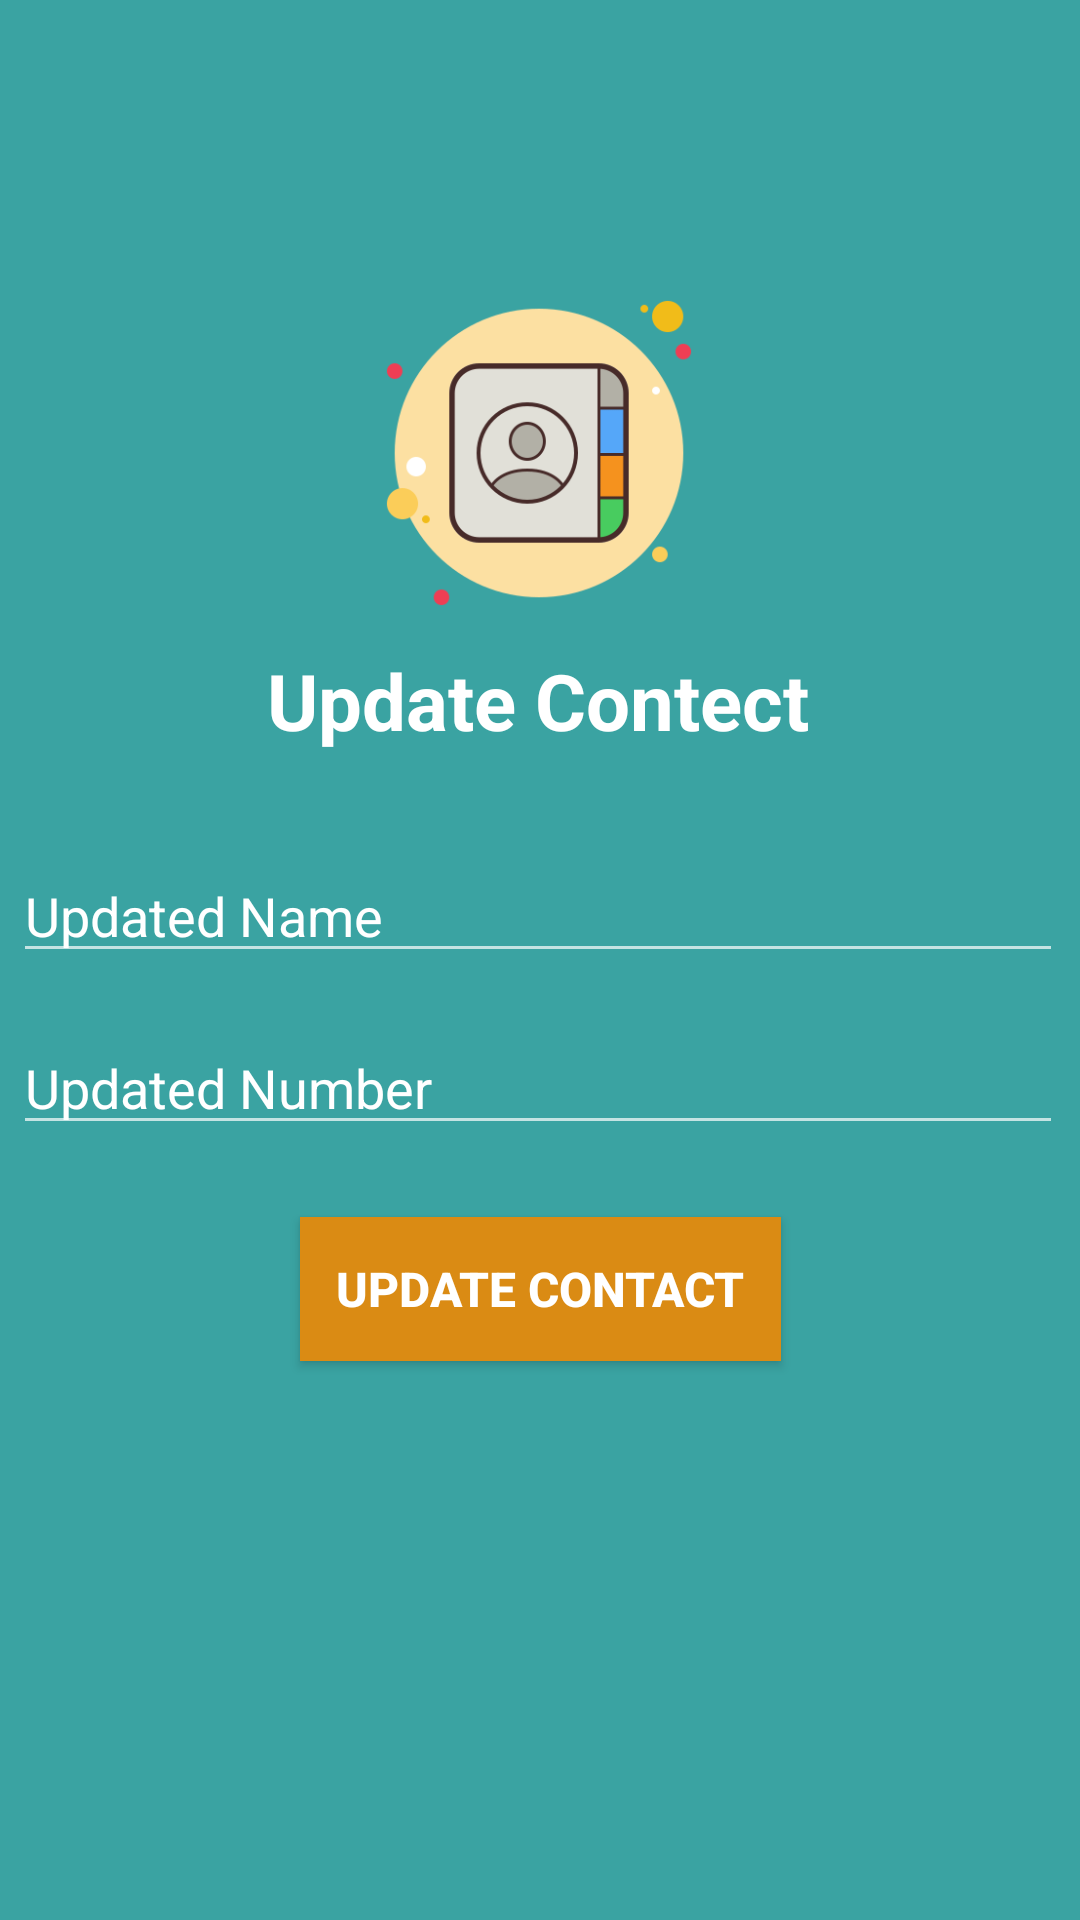

This screen was rendered from an Android layout file. Write that file and the resources it references.
<!-- AndroidManifest.xml: application theme Theme.AppCompat.NoActionBar -->
<!-- res/layout/activity_update_window.xml -->
<?xml version="1.0" encoding="utf-8"?>
<androidx.constraintlayout.widget.ConstraintLayout xmlns:android="http://schemas.android.com/apk/res/android"
    xmlns:app="http://schemas.android.com/apk/res-auto"
    xmlns:tools="http://schemas.android.com/tools"
    android:layout_width="match_parent"
    android:layout_height="match_parent"
    android:background="#3AA3A2"
    tools:context=".UpdateWindow">

    <ImageView
        android:id="@+id/display_character_imageView"
        android:layout_width="130dp"
        android:layout_height="130dp"
        android:layout_gravity="center"
        android:contentDescription="Select Character"
        android:src="@drawable/logo"
        app:layout_constraintBottom_toTopOf="@+id/updatetxt"
        app:layout_constraintEnd_toEndOf="parent"
        app:layout_constraintHorizontal_bias="0.498"
        app:layout_constraintStart_toStartOf="parent"
        app:layout_constraintTop_toTopOf="parent"
        app:layout_constraintVertical_bias="1.0" />

    <TextView
        android:id="@+id/updatetxt"
        android:layout_width="wrap_content"
        android:layout_height="wrap_content"
        android:layout_marginTop="216dp"
        android:text="Update Contect"
        android:textColor="@color/white"
        android:textSize="26dp"
        android:textStyle="bold"
        app:layout_constraintEnd_toEndOf="parent"
        app:layout_constraintHorizontal_bias="0.497"
        app:layout_constraintStart_toStartOf="parent"
        app:layout_constraintTop_toTopOf="parent" />

    <EditText
        android:id="@+id/update_title"
        android:layout_width="350dp"
        android:layout_height="wrap_content"
        android:layout_marginTop="32dp"
        android:ems="10"
        android:hint="Updated Name"
        android:textColorHint="@color/white"
        android:textColor="@color/black"
        android:inputType="textPersonName"
        app:layout_constraintEnd_toEndOf="@+id/updatetxt"
        app:layout_constraintStart_toStartOf="@+id/updatetxt"
        app:layout_constraintTop_toBottomOf="@+id/updatetxt" />

    <EditText
        android:id="@+id/update_desc"
        android:layout_width="350dp"
        android:layout_height="wrap_content"
        android:layout_marginTop="16dp"
        android:ems="10"
        android:textColor="@color/black"
        android:hint="Updated Number"
        android:textColorHint="@color/white"
        android:inputType="textPersonName"
        app:layout_constraintEnd_toEndOf="@+id/update_title"
        app:layout_constraintStart_toStartOf="@+id/update_title"
        app:layout_constraintTop_toBottomOf="@+id/update_title" />

    <Button

        android:id="@+id/updatebtn_popup"
        android:layout_width="wrap_content"
        android:layout_height="wrap_content"
        android:layout_marginTop="24dp"
        android:text="Update Contact"
        android:background="#FCDC8B13"
        android:textColor="@color/white"
        android:paddingLeft="12dp"
        android:paddingRight="12dp"
        android:textSize="16dp"
        android:textStyle="bold"
        app:layout_constraintEnd_toEndOf="parent"
        app:layout_constraintStart_toStartOf="parent"
        app:layout_constraintTop_toBottomOf="@+id/update_desc" />
</androidx.constraintlayout.widget.ConstraintLayout>
<!-- resources referenced by this layout -->
<resources>
  <!-- drawable logo: png bitmap (drawable, 20681 bytes) -->
  <!-- not gathered from this repository: default colours our renderer supplied (Android Studio template values) -->
  <color name="black">#FF000000</color>
  <color name="white">#FFFFFFFF</color>
</resources>
